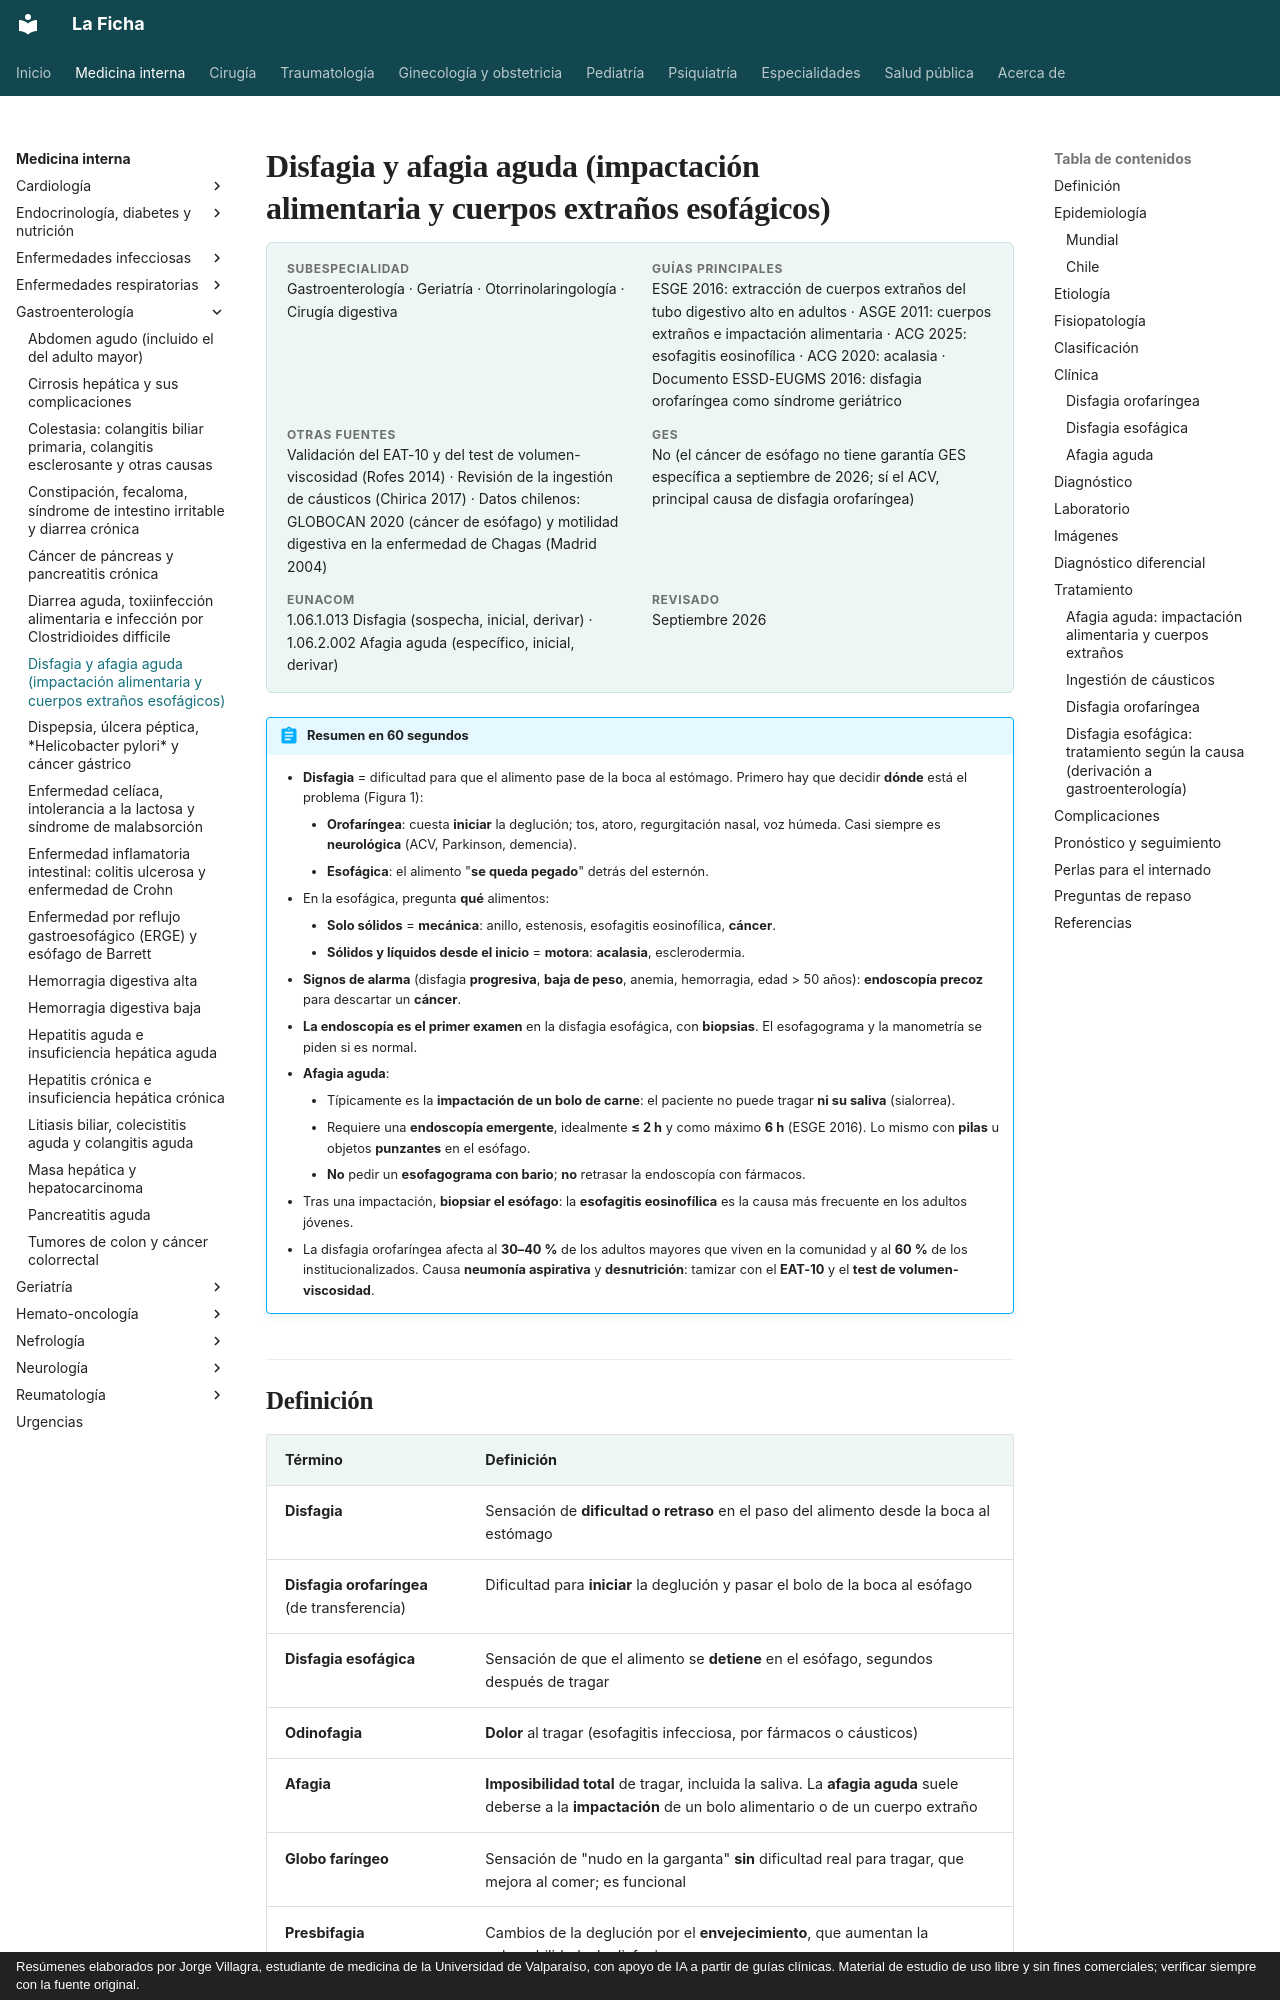

repository: jorgevillagrareyes-dotcom/Medicina-interna · page: gastroenterologia/disfagia-y-afagia-aguda.html · generator: mkdocs · copyright: Resúmenes elaborados por Jorge Villagra, estudiante de medicina de la Universidad de Valparaíso, con apoyo de IA a partir de guías clínicas. Material de estudio de uso libre y sin fines comerciales; verificar siempre con la fuente original.

---
tags:
  - Gastroenterología
  - Urgencia
  - Frecuente en sala
---

# Disfagia y afagia aguda (impactación alimentaria y cuerpos extraños esofágicos)

<div class="ficha" markdown>

**Subespecialidad**
Gastroenterología · Geriatría · Otorrinolaringología · Cirugía digestiva

**Guías principales**
ESGE 2016: extracción de cuerpos extraños del tubo digestivo alto en adultos · ASGE 2011: cuerpos extraños e impactación alimentaria · ACG 2025: esofagitis eosinofílica · ACG 2020: acalasia · Documento ESSD-EUGMS 2016: disfagia orofaríngea como síndrome geriátrico

**Otras fuentes**
Validación del EAT-10 y del test de volumen-viscosidad (Rofes 2014) · Revisión de la ingestión de cáusticos (Chirica 2017) · Datos chilenos: GLOBOCAN 2020 (cáncer de esófago) y motilidad digestiva en la enfermedad de Chagas (Madrid 2004)

**GES**
No (el cáncer de esófago no tiene garantía GES específica a septiembre de 2026; sí el ACV, principal causa de disfagia orofaríngea)

**EUNACOM**
1.06.1.013 Disfagia (sospecha, inicial, derivar) · 1.06.2.002 Afagia aguda (específico, inicial, derivar)

**Revisado**
Septiembre 2026

</div>

!!! abstract "Resumen en 60 segundos"
    - **Disfagia** = dificultad para que el alimento pase de la boca al estómago. Primero hay que decidir **dónde** está el problema (Figura 1):
        - **Orofaríngea**: cuesta **iniciar** la deglución; tos, atoro, regurgitación nasal, voz húmeda. Casi siempre es **neurológica** (ACV, Parkinson, demencia).
        - **Esofágica**: el alimento "**se queda pegado**" detrás del esternón.
    - En la esofágica, pregunta **qué** alimentos:
        - **Solo sólidos** = **mecánica**: anillo, estenosis, esofagitis eosinofílica, **cáncer**.
        - **Sólidos y líquidos desde el inicio** = **motora**: **acalasia**, esclerodermia.
    - **Signos de alarma** (disfagia **progresiva**, **baja de peso**, anemia, hemorragia, edad > 50 años): **endoscopía precoz** para descartar un **cáncer**.
    - **La endoscopía es el primer examen** en la disfagia esofágica, con **biopsias**. El esofagograma y la manometría se piden si es normal.
    - **Afagia aguda**:
        - Típicamente es la **impactación de un bolo de carne**: el paciente no puede tragar **ni su saliva** (sialorrea).
        - Requiere una **endoscopía emergente**, idealmente **≤ 2 h** y como máximo **6 h** (ESGE 2016). Lo mismo con **pilas** u objetos **punzantes** en el esófago.
        - **No** pedir un **esofagograma con bario**; **no** retrasar la endoscopía con fármacos.
    - Tras una impactación, **biopsiar el esófago**: la **esofagitis eosinofílica** es la causa más frecuente en los adultos jóvenes.
    - La disfagia orofaríngea afecta al **30–40 %** de los adultos mayores que viven en la comunidad y al **60 %** de los institucionalizados. Causa **neumonía aspirativa** y **desnutrición**: tamizar con el **EAT-10** y el **test de volumen-viscosidad**.

## Definición

| Término | Definición |
|---|---|
| **Disfagia** | Sensación de **dificultad o retraso** en el paso del alimento desde la boca al estómago |
| **Disfagia orofaríngea** (de transferencia) | Dificultad para **iniciar** la deglución y pasar el bolo de la boca al esófago |
| **Disfagia esofágica** | Sensación de que el alimento se **detiene** en el esófago, segundos después de tragar |
| **Odinofagia** | **Dolor** al tragar (esofagitis infecciosa, por fármacos o cáusticos) |
| **Afagia** | **Imposibilidad total** de tragar, incluida la saliva. La **afagia aguda** suele deberse a la **impactación** de un bolo alimentario o de un cuerpo extraño |
| **Globo faríngeo** | Sensación de "nudo en la garganta" **sin** dificultad real para tragar, que mejora al comer; es funcional |
| **Presbifagia** | Cambios de la deglución por el **envejecimiento**, que aumentan la vulnerabilidad a la disfagia |

## Epidemiología
